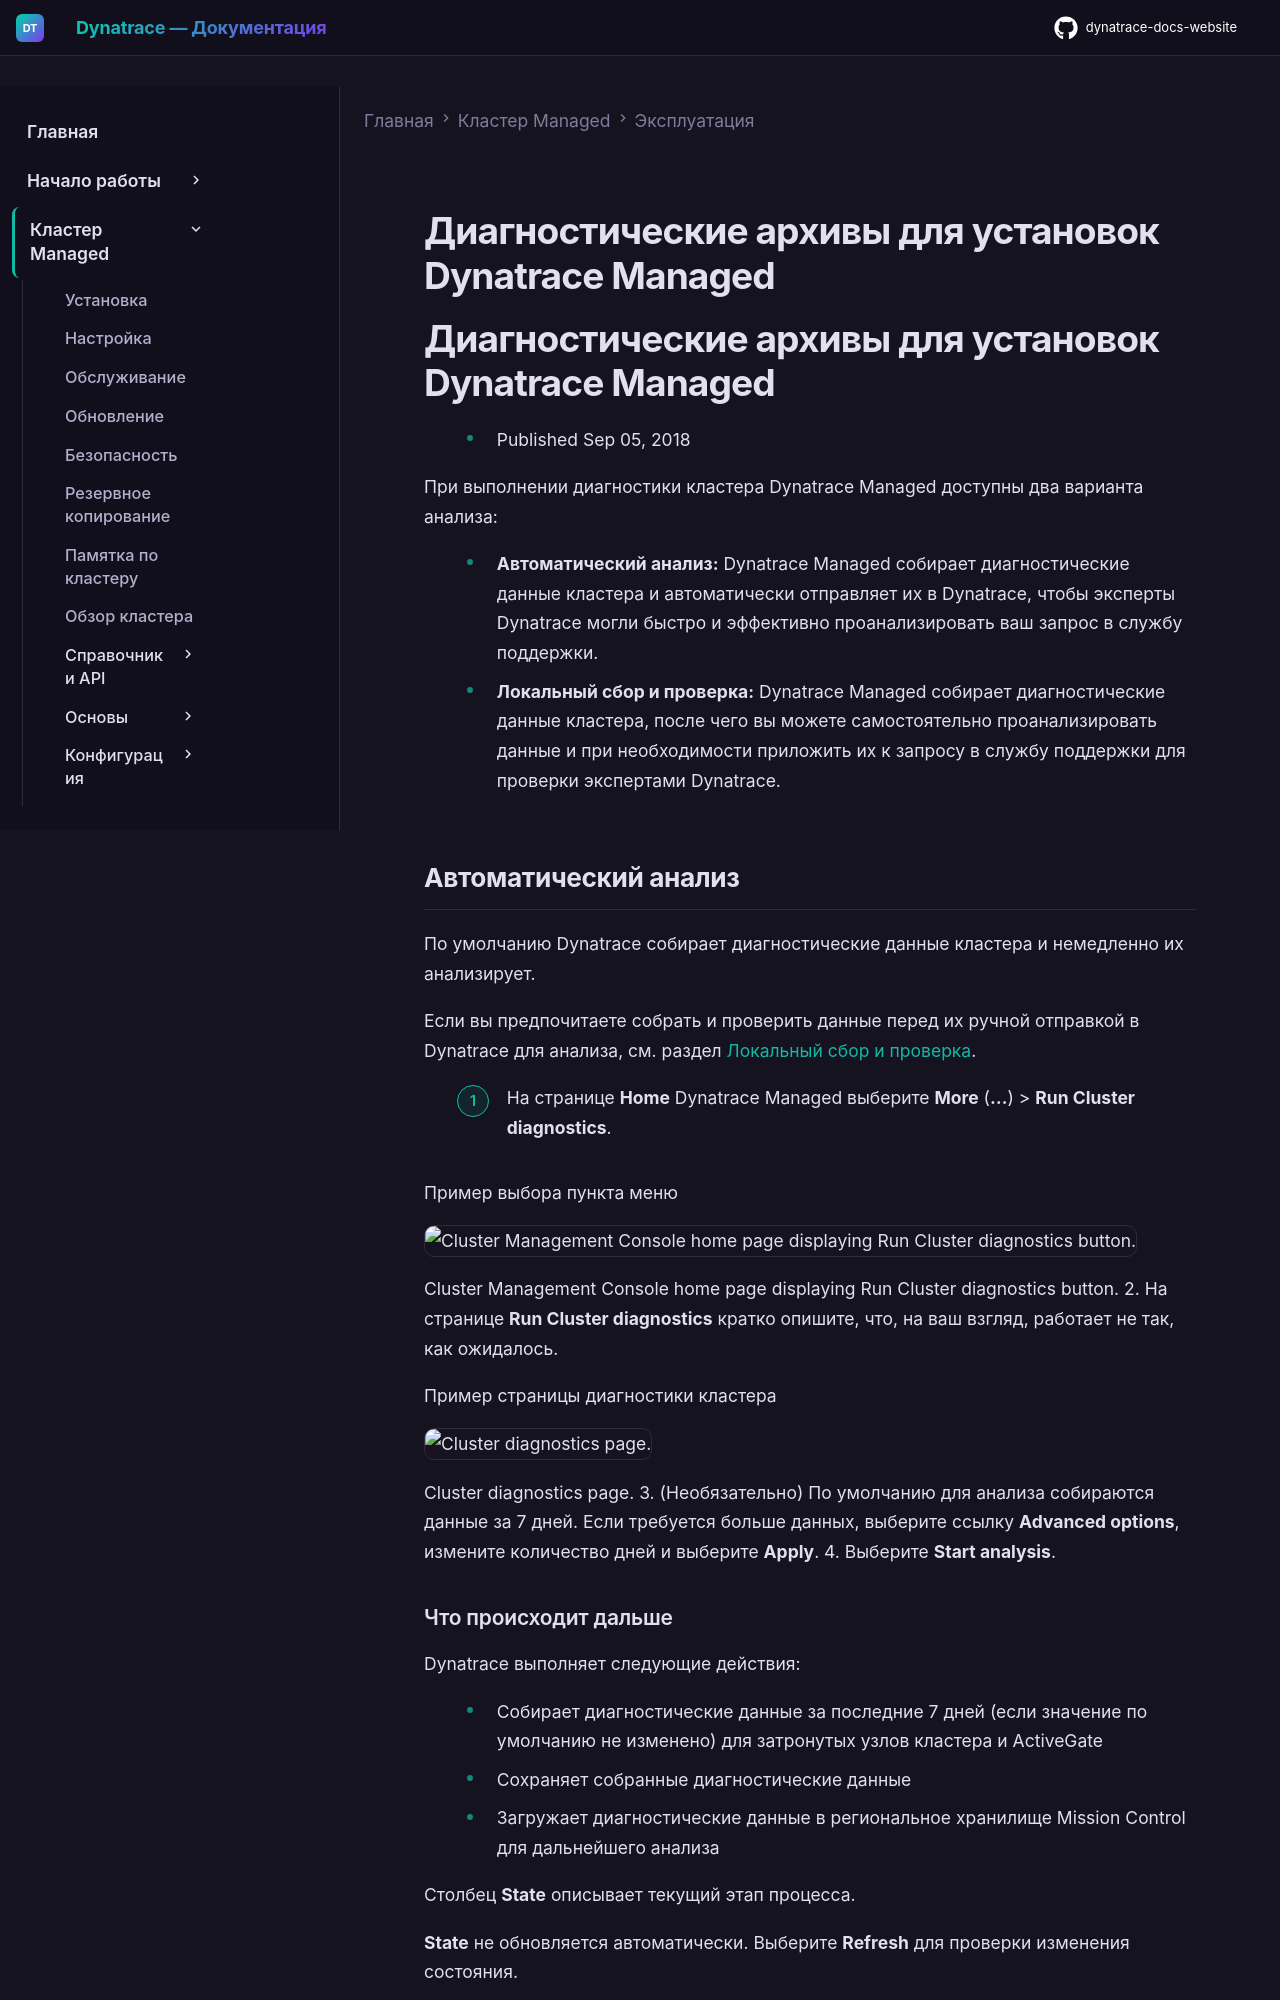

repository: Yerkebulan-Ardabayev/dynatrace-docs-website · page: managed-ru/managed-cluster/operation/diagnostic-archives-for-managed-installations/index.html · generator: mkdocs

---
title: Диагностические архивы для установок Dynatrace Managed
source: https://docs.dynatrace.com/managed/managed-cluster/operation/diagnostic-archives-for-managed-installations
scraped: 2026-05-12T11:53:23.675181
---

# Диагностические архивы для установок Dynatrace Managed

# Диагностические архивы для установок Dynatrace Managed

* Published Sep 05, 2018

При выполнении диагностики кластера Dynatrace Managed доступны два варианта анализа:

* **Автоматический анализ:** Dynatrace Managed собирает диагностические данные кластера и автоматически отправляет их в Dynatrace, чтобы эксперты Dynatrace могли быстро и эффективно проанализировать ваш запрос в службу поддержки.
* **Локальный сбор и проверка:** Dynatrace Managed собирает диагностические данные кластера, после чего вы можете самостоятельно проанализировать данные и при необходимости приложить их к запросу в службу поддержки для проверки экспертами Dynatrace.

## Автоматический анализ

По умолчанию Dynatrace собирает диагностические данные кластера и немедленно их анализирует.

Если вы предпочитаете собрать и проверить данные перед их ручной отправкой в Dynatrace для анализа, см. раздел [Локальный сбор и проверка](#cluster-collect-and-review-locally).

1. На странице **Home** Dynatrace Managed выберите **More** (**…**) > **Run Cluster diagnostics**.

   Пример выбора пункта меню

   ![Cluster Management Console home page displaying Run Cluster diagnostics button.](https://dt-cdn.net/images/man-diag-enter-1401-b9076df6dc.png)

   Cluster Management Console home page displaying Run Cluster diagnostics button.
2. На странице **Run Cluster diagnostics** кратко опишите, что, на ваш взгляд, работает не так, как ожидалось.

   Пример страницы диагностики кластера

   ![Cluster diagnostics page.](https://dt-cdn.net/images/cluster-diags-1545-9e20e56075.png)

   Cluster diagnostics page.
3. (Необязательно) По умолчанию для анализа собираются данные за 7 дней. Если требуется больше данных, выберите ссылку **Advanced options**, измените количество дней и выберите **Apply**.
4. Выберите **Start analysis**.
